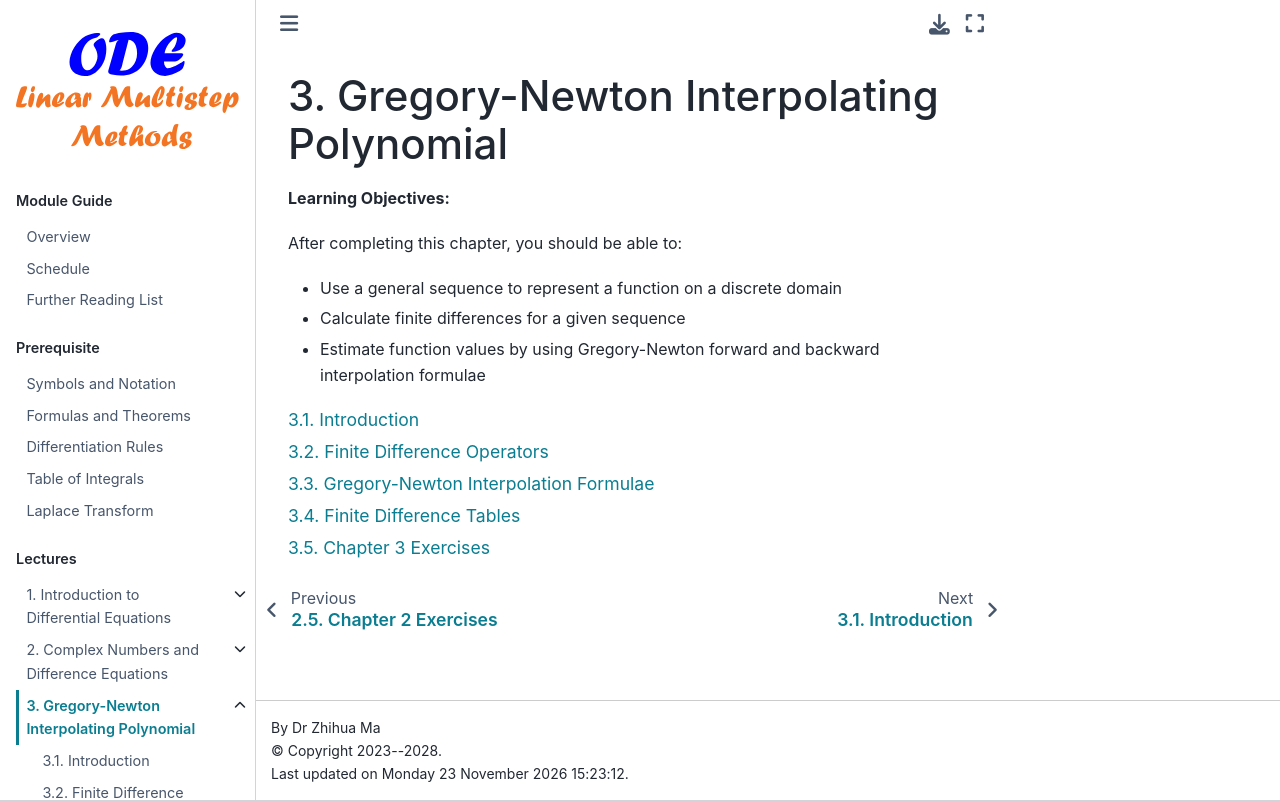

repository: zhihuammu/ODE-book · page: chaps/02/chap02_0.html · generator: jekyll

(chap:interpolating)=
# Gregory-Newton Interpolating Polynomial

**Learning Objectives:**

After completing this chapter, you should be able to:

- Use a general sequence to represent a function on a discrete domain
- Calculate finite differences for a given sequence
- Estimate function values by using Gregory-Newton forward and backward interpolation formulae

```{tableofcontents}
```
